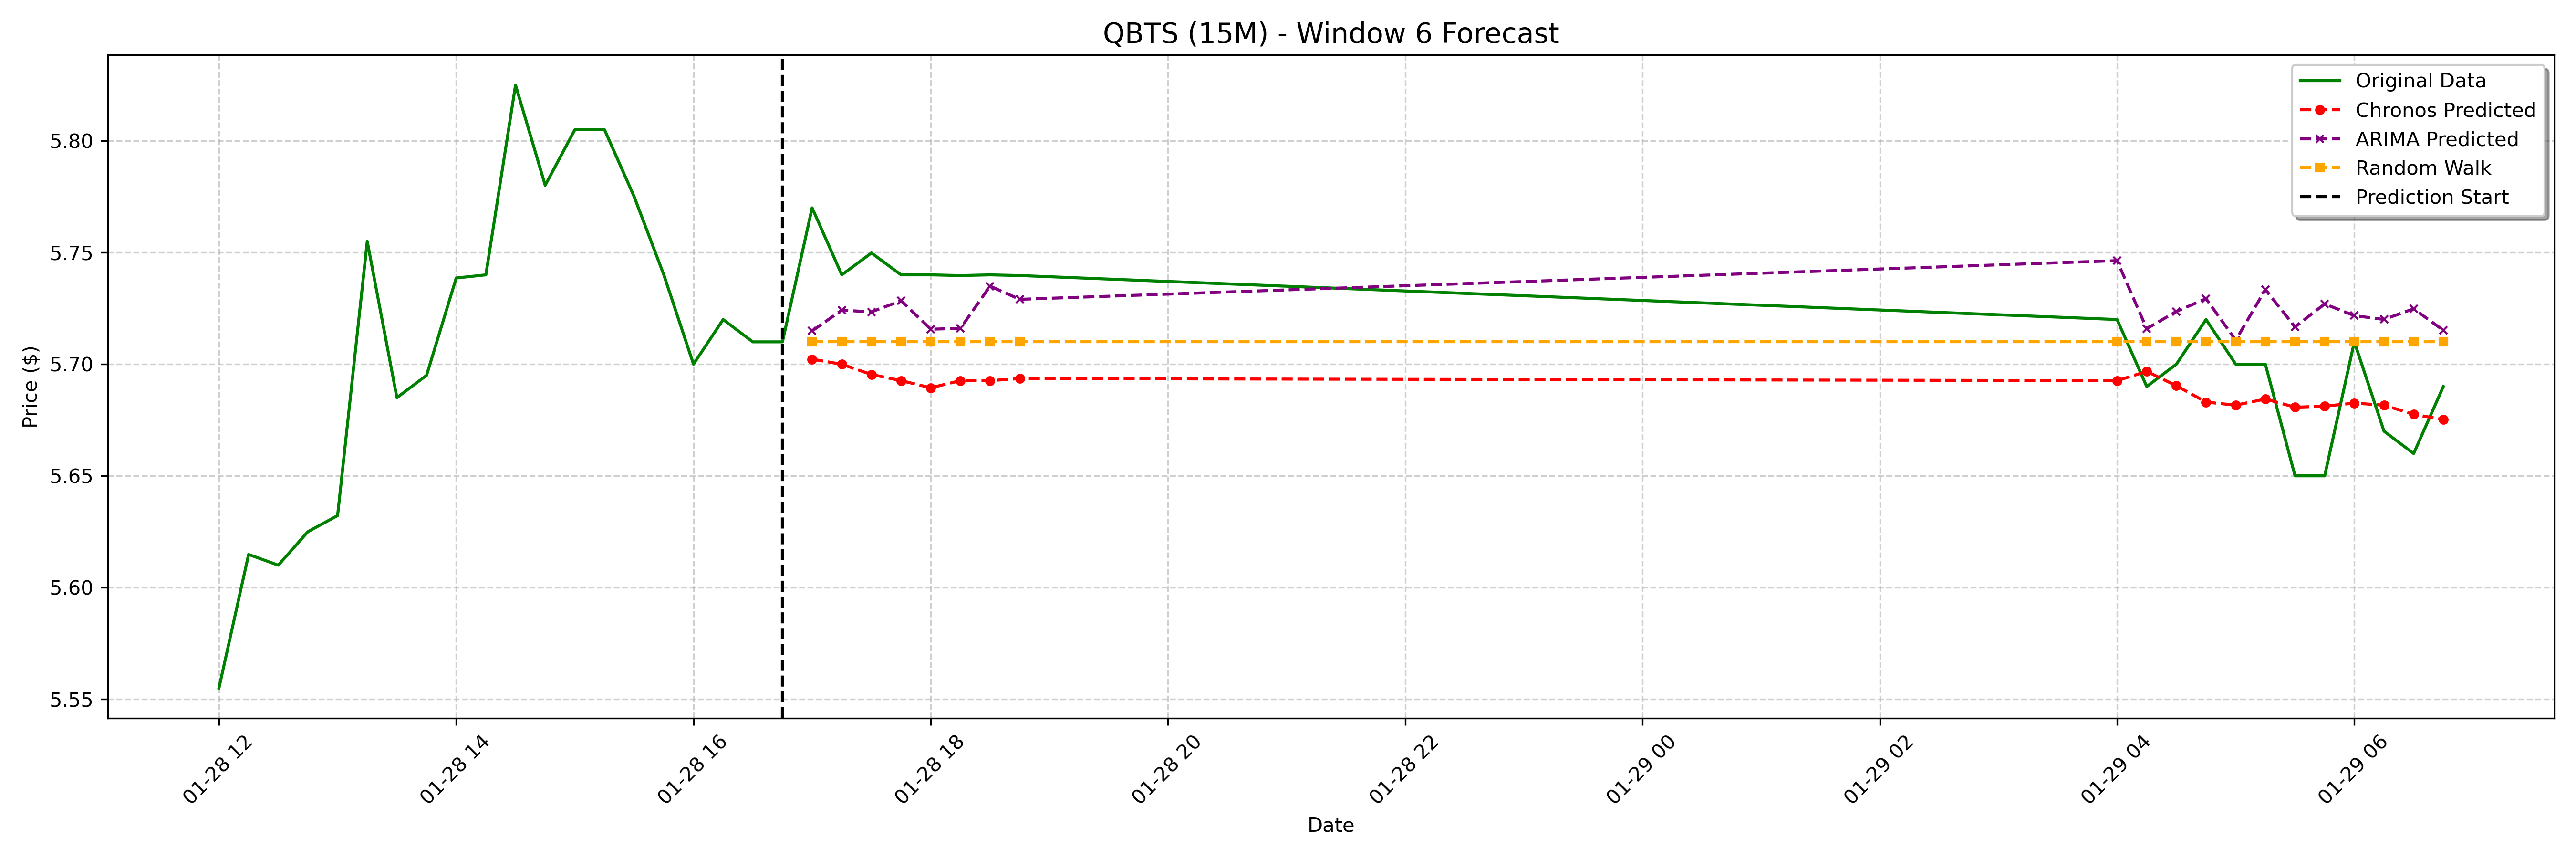

Data behind this chart, as committed beside it:
date, actual, chronos_forecast, arima_forecast, random_walk_forecast
2025-01-28 17:00:00-05:00, 5.77, 5.702, 5.715, 5.71
2025-01-28 17:15:00-05:00, 5.74, 5.7, 5.724, 5.71
2025-01-28 17:30:00-05:00, 5.75, 5.695, 5.723, 5.71
2025-01-28 17:45:00-05:00, 5.74, 5.693, 5.728, 5.71
2025-01-28 18:00:00-05:00, 5.74, 5.689, 5.716, 5.71
2025-01-28 18:15:00-05:00, 5.74, 5.693, 5.716, 5.71
2025-01-28 18:30:00-05:00, 5.74, 5.693, 5.735, 5.71
2025-01-28 18:45:00-05:00, 5.74, 5.694, 5.729, 5.71
2025-01-29 04:00:00-05:00, 5.72, 5.693, 5.746, 5.71
2025-01-29 04:15:00-05:00, 5.69, 5.697, 5.716, 5.71
2025-01-29 04:30:00-05:00, 5.7, 5.69, 5.724, 5.71
2025-01-29 04:45:00-05:00, 5.72, 5.683, 5.729, 5.71
2025-01-29 05:00:00-05:00, 5.7, 5.682, 5.711, 5.71
2025-01-29 05:15:00-05:00, 5.7, 5.684, 5.733, 5.71
2025-01-29 05:30:00-05:00, 5.65, 5.681, 5.717, 5.71
2025-01-29 05:45:00-05:00, 5.65, 5.681, 5.727, 5.71
2025-01-29 06:00:00-05:00, 5.71, 5.683, 5.722, 5.71
2025-01-29 06:15:00-05:00, 5.67, 5.682, 5.72, 5.71
2025-01-29 06:30:00-05:00, 5.66, 5.678, 5.725, 5.71
2025-01-29 06:45:00-05:00, 5.69, 5.675, 5.715, 5.71
